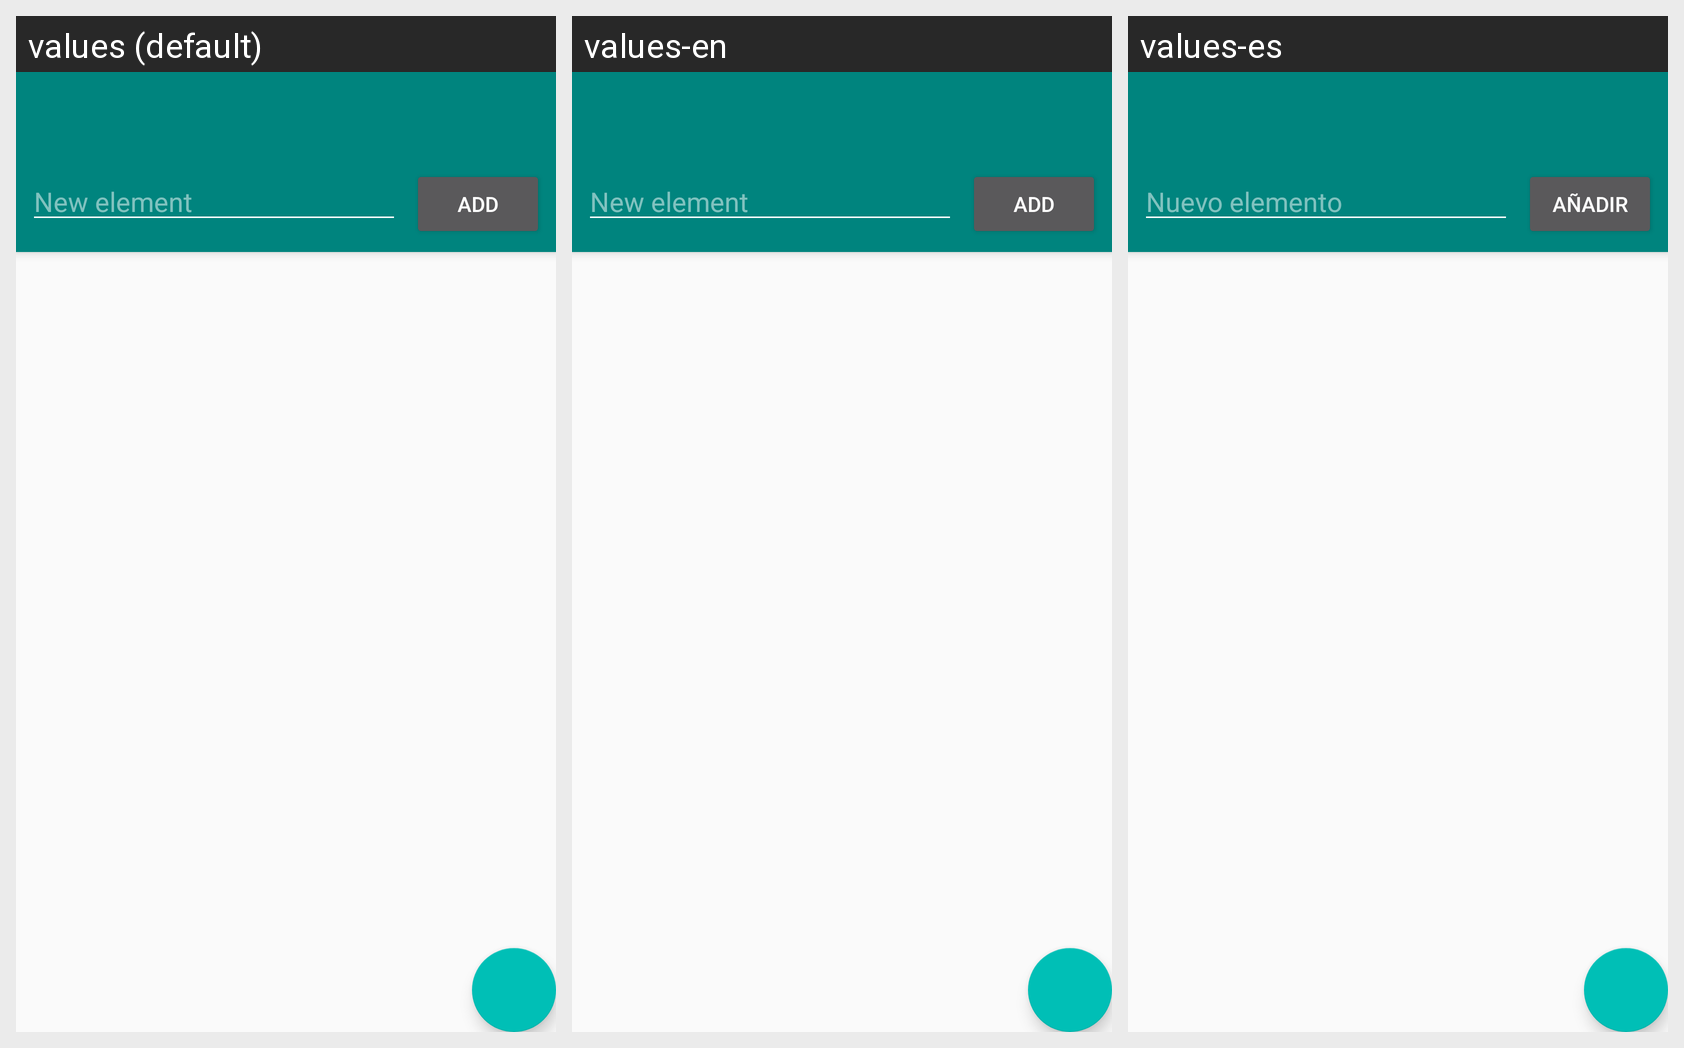

For this localized Android screen grid, give each drawn string resource with its value in every locale shown.
Android screen res/layout/activity_list.xml rendered under 3 locales, left to right: values (default), values-en, values-es. Device: Nexus 5 (rendered at 1080×1920; each locale shown at half size, 540×960, under a caption strip naming it); theme AppTheme.NoActionBar.
Strings drawn on this screen, with the default value and each locale's value (text and hints the layout hard-codes appear in the picture but are not listed):

new_element
  values: New element
  values-en: New element
  values-es: Nuevo elemento

add
  values: Add
  values-en: Add
  values-es: Añadir
